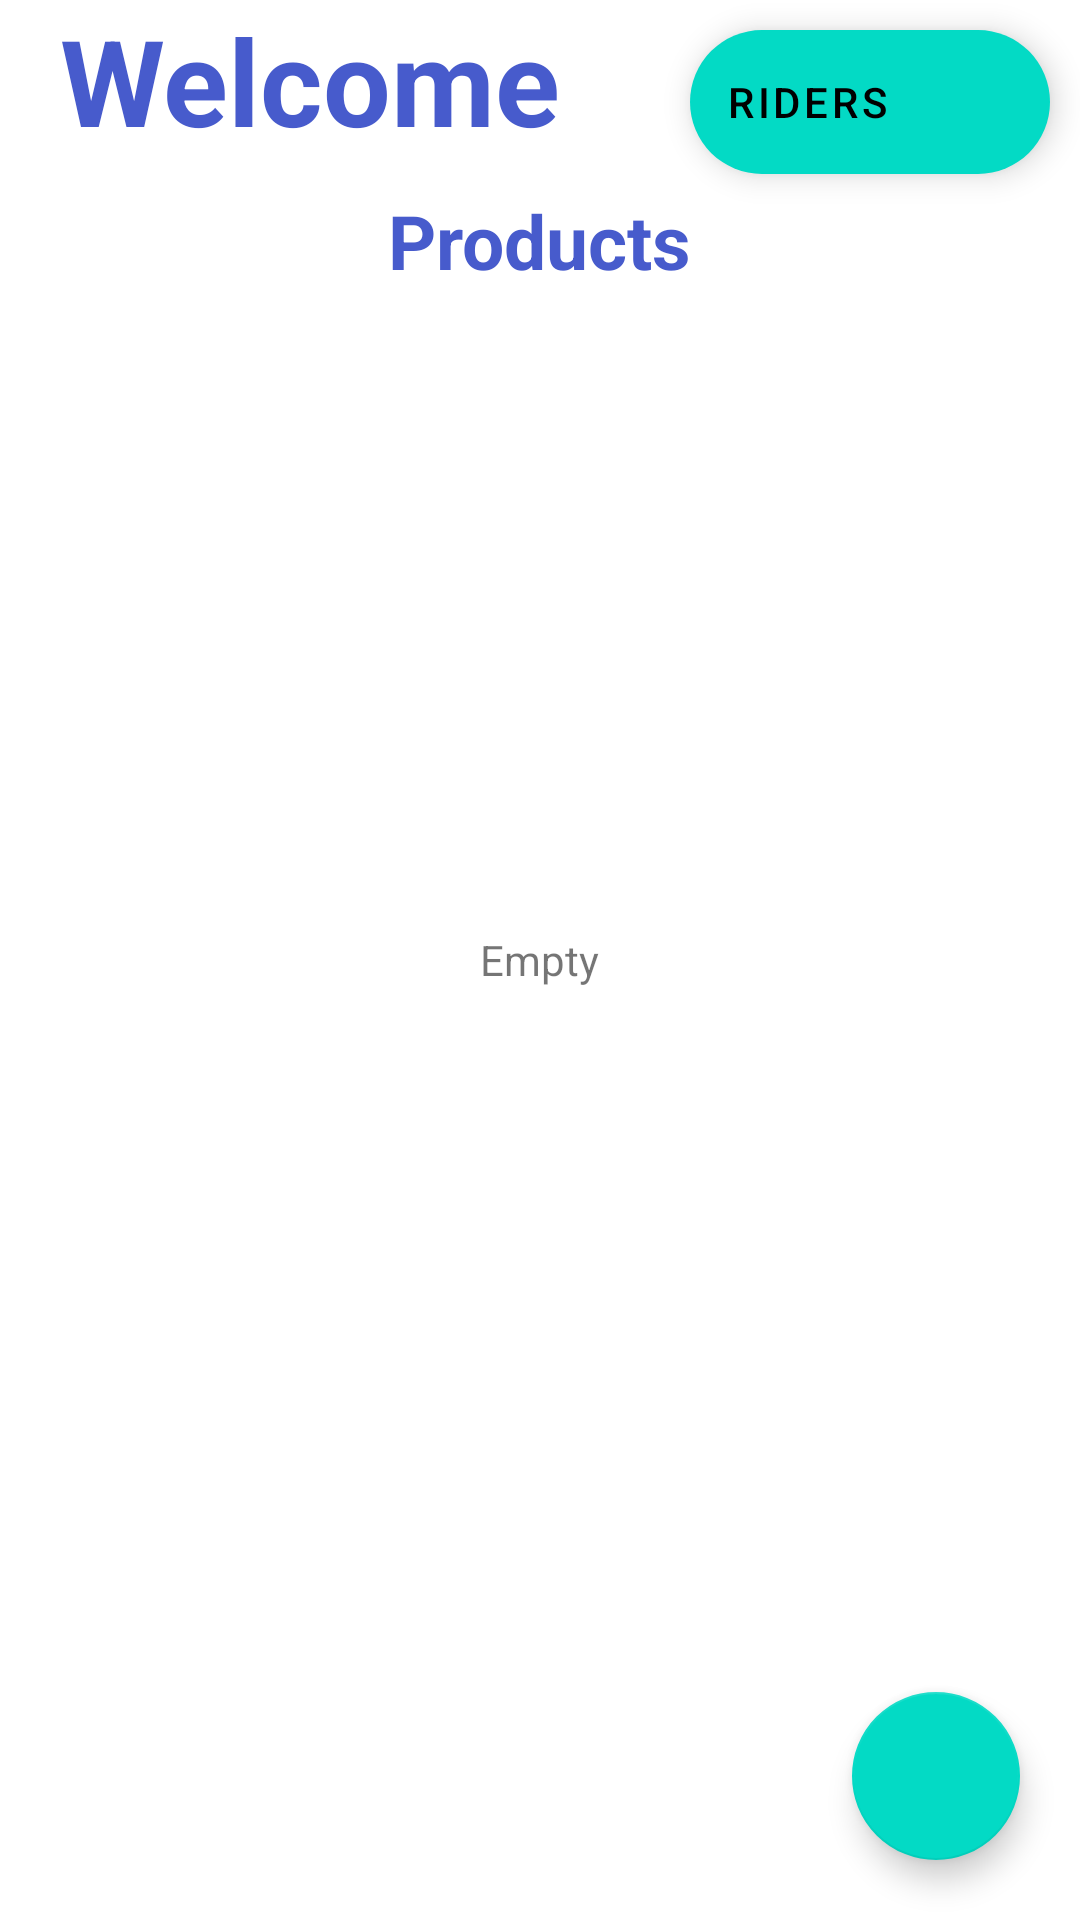

Android layout source for this screen:
<!-- AndroidManifest.xml: application theme Theme.DeliveryApp -->
<!-- res/layout/activity_manager_home.xml -->
<?xml version="1.0" encoding="utf-8"?>
<RelativeLayout xmlns:android="http://schemas.android.com/apk/res/android"
    xmlns:tools="http://schemas.android.com/tools"
    android:layout_width="match_parent"
    android:layout_height="match_parent"
    xmlns:app="http://schemas.android.com/apk/res-auto"
    tools:context=".manager.ManagerHomeActivity">

    <TextView
        android:id="@+id/welcomeLabel"
        android:layout_width="wrap_content"
        android:layout_height="wrap_content"
        android:text="@string/welcome"
        android:textColor="@color/blue"
        android:textStyle="bold"
        android:textSize="40sp"
        android:layout_marginStart="20dp"
        android:layout_alignParentStart="true"/>

    <TextView
        android:id="@+id/productLabel"
        android:layout_width="wrap_content"
        android:layout_height="wrap_content"
        android:text="@string/products"
        android:textColor="@color/blue"
        android:textSize="25sp"
        android:textStyle="bold"
        android:layout_below="@+id/welcomeLabel"
        android:layout_centerHorizontal="true"
        android:layout_margin="10dp" />

    <TextView
        android:id="@+id/emptyList"
        android:layout_width="wrap_content"
        android:layout_height="wrap_content"
        android:text="@string/empty"
        android:layout_centerInParent="true" />

    <ListView
        android:id="@+id/productListView"
        android:layout_width="wrap_content"
        android:layout_height="wrap_content"
        android:layout_centerInParent="true"
        android:scrollbarSize="1dp"
        android:layout_below="@id/productLabel"
        android:layout_margin="20dp" />

    <com.google.android.material.floatingactionbutton.ExtendedFloatingActionButton
        android:id="@+id/ridersMapBtn"
        android:layout_width="wrap_content"
        android:layout_height="wrap_content"
        app:icon="@drawable/location"
        android:text="@string/riders_map"
        android:layout_alignParentTop="true"
        android:layout_alignParentEnd="true"
        android:layout_marginTop="10dp"
        android:layout_marginEnd="10dp"
        tools:ignore="ContentDescription,RelativeOverlap" />

    <com.google.android.material.floatingactionbutton.FloatingActionButton
        android:id="@+id/addProductButton"
        android:layout_width="wrap_content"
        android:layout_height="wrap_content"
        android:layout_gravity="bottom|end"
        android:layout_margin="20dp"
        android:src="@drawable/plus"
        android:layout_alignParentBottom="true"
        android:layout_alignParentEnd="true"
        tools:ignore="ContentDescription" />

</RelativeLayout>
<!-- resources referenced by this layout -->
<resources>
  <color name="blue">#475BCC</color>
  <string name="empty">Empty</string>
  <string name="products">Products</string>
  <string name="riders_map" translatable="false">Riders</string>
  <string name="welcome">Welcome</string>
  <style name="Theme.DeliveryApp" parent="Theme.MaterialComponents.DayNight.DarkActionBar">
          
          <item name="colorPrimary">@color/blue</item>
          <item name="colorPrimaryVariant">@color/dark_blue</item>
          <item name="colorOnPrimary">@color/white</item>
          
          <item name="colorSecondary">@color/teal_200</item>
          <item name="colorSecondaryVariant">@color/teal_700</item>
          <item name="colorOnSecondary">@color/black</item>
          
          <item name="android:statusBarColor" tools:targetApi="l">?attr/colorPrimaryVariant</item>
          
      </style>
  <color name="dark_blue">#34449A</color>
  <color name="white">#FFFFFFFF</color>
  <color name="black">#FF000000</color>
  <!-- not gathered from this repository: default colours our renderer supplied (Android Studio template values) -->
  <color name="teal_200">#FF03DAC5</color>
  <color name="teal_700">#FF018786</color>
</resources>
